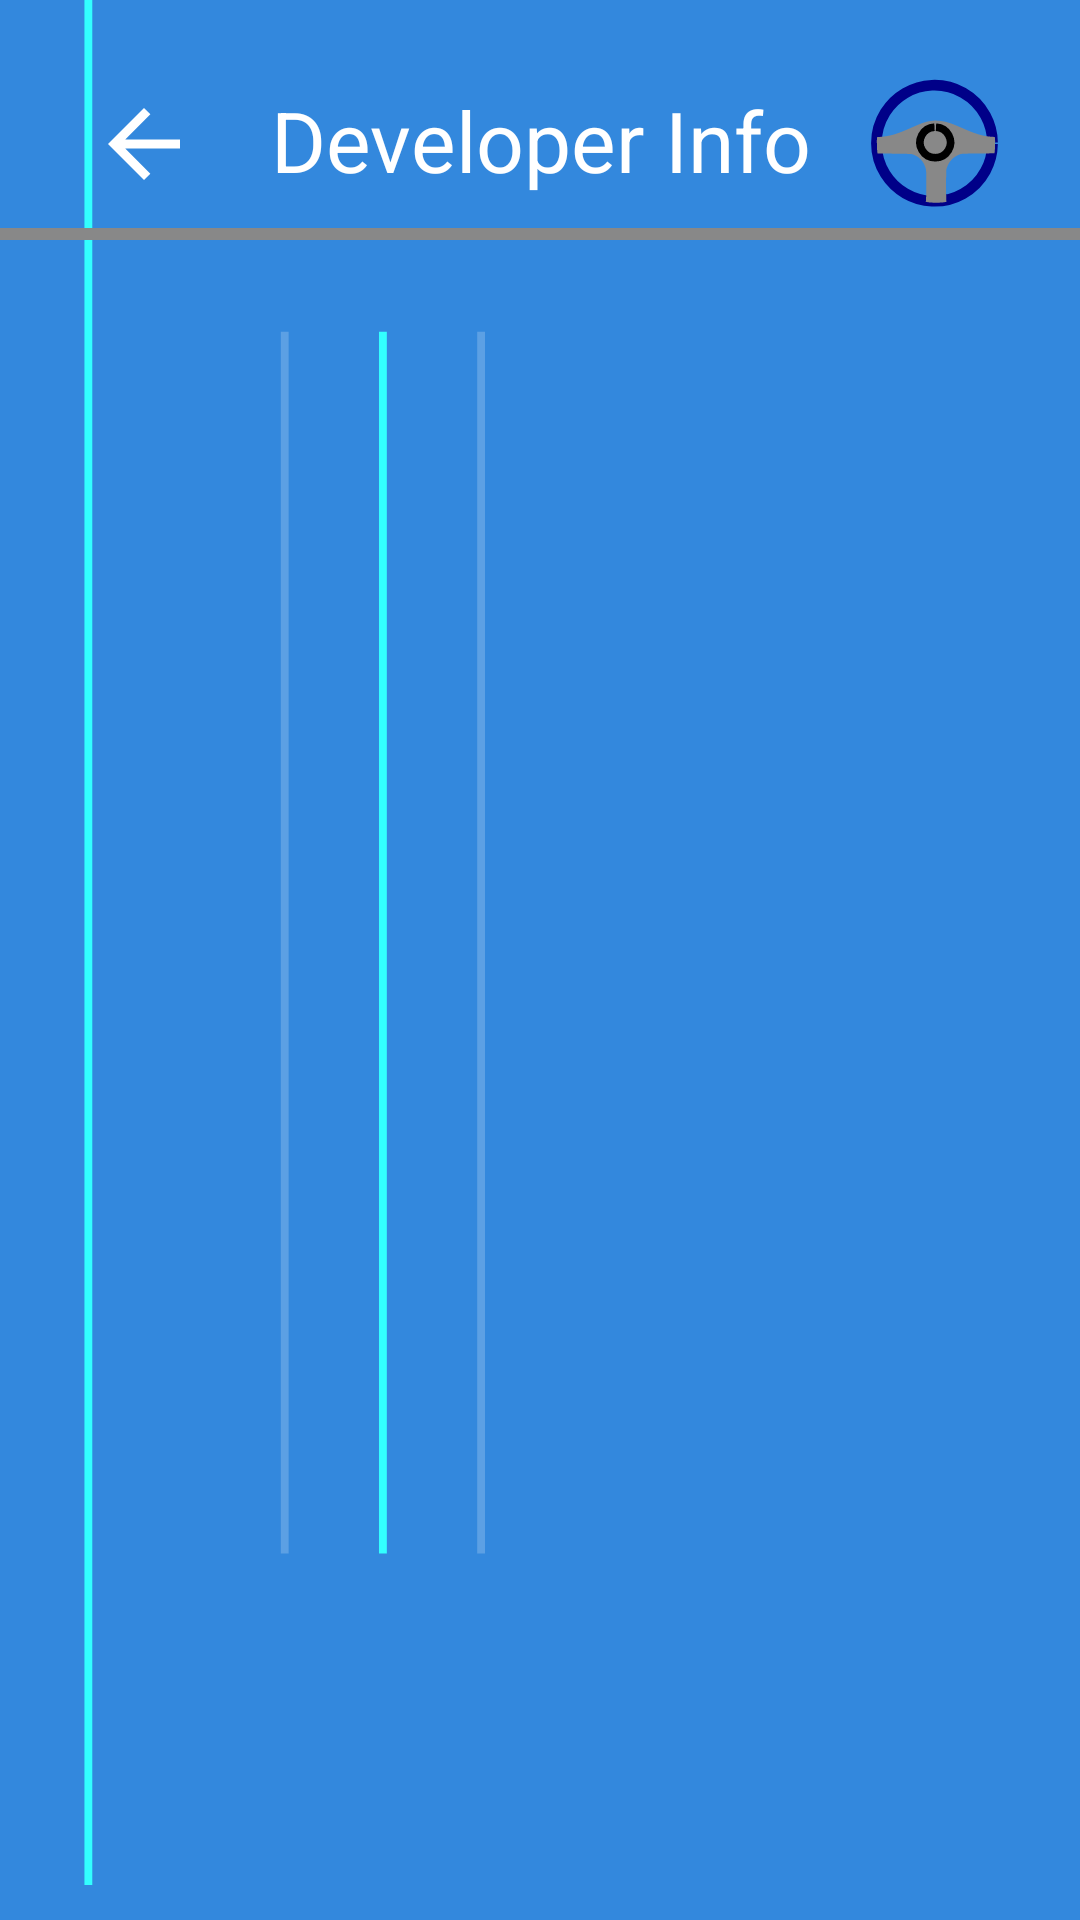

This screen was rendered from an Android layout file. Write that file and the resources it references.
<!-- AndroidManifest.xml: application theme Theme.AppTheme -->
<!-- res/layout/page_dev_frag.xml -->
<?xml version="1.0" encoding="utf-8"?>
<androidx.constraintlayout.widget.ConstraintLayout xmlns:android="http://schemas.android.com/apk/res/android"
    xmlns:app="http://schemas.android.com/apk/res-auto"
    xmlns:tools="http://schemas.android.com/tools"
    android:layout_width="match_parent"
    android:layout_height="match_parent"
    android:background="@drawable/ic_launcher_background"
    tools:context=".pages.PageSummaryFrag" >

    
    <tag
        android:id="@id/page_dev"
        android:value="Dev" />

    <ImageView
        android:id="@+id/page_backBtn"
        style="@style/backArrow"
        app:layout_constraintStart_toStartOf="parent"
        app:layout_constraintTop_toTopOf="@+id/icon"
        app:layout_constraintBottom_toBottomOf="@+id/icon"
        />

    <TextView
        android:id="@+id/title"
        style="@style/text28"
        android:layout_width="0dp"
        android:layout_height="wrap_content"
        android:breakStrategy="balanced"
        android:gravity="center"
        android:text="Developer Info"
        app:layout_constraintEnd_toStartOf="@+id/icon"
        app:layout_constraintStart_toEndOf="@+id/page_backBtn"
        app:layout_constraintTop_toTopOf="@+id/icon"
        app:layout_constraintBottom_toBottomOf="@+id/icon"
        />

    <ImageView
        android:id="@+id/icon"
        android:layout_width="@dimen/icon56"
        android:layout_height="@dimen/icon56"
        android:layout_margin="20dp"
        android:src="@drawable/logo"
        app:layout_constraintEnd_toEndOf="parent"
        app:layout_constraintTop_toTopOf="parent" />

    <androidx.constraintlayout.widget.Barrier
        android:id="@+id/top_divider"
        android:layout_width="wrap_content"
        android:layout_height="wrap_content"
        app:barrierDirection="bottom"
        app:constraint_referenced_ids="page_backBtn, title, icon" />

    <ScrollView
        android:id="@+id/settings_scroller"
        android:layout_width="match_parent"
        android:layout_height="0dp"
        app:layout_constraintBottom_toBottomOf="parent"
        app:layout_constraintTop_toBottomOf="@+id/top_divider"
        tools:layout_height="400dp">

        <LinearLayout
            android:id="@+id/settings_holder"
            android:layout_width="match_parent"
            android:layout_height="wrap_content"
            android:background="#888"
            android:orientation="vertical"
            android:padding="2dp"
            tools:layout_height="400dp">
            
        </LinearLayout>
    </ScrollView>


</androidx.constraintlayout.widget.ConstraintLayout>
<!-- res/layout/card_grid_expander.xml (included above) -->
<?xml version="1.0" encoding="utf-8"?>
<androidx.constraintlayout.widget.ConstraintLayout
    xmlns:android="http://schemas.android.com/apk/res/android"
    xmlns:app="http://schemas.android.com/apk/res-auto"
    android:layout_width="match_parent"
    android:clipToOutline="true"
    android:background="@drawable/bg_panel_3d"
    android:layout_height="wrap_content">

    <ImageView
        android:visibility="gone"
        android:id="@+id/card_icon"
        app:layout_constraintStart_toStartOf="parent"
        app:layout_constraintTop_toTopOf="parent"
        android:layout_width="@dimen/icon48"
        android:layout_height="@dimen/icon48"
        android:src="@drawable/logo"
        />

    <TextView
        android:gravity="center_vertical"
        app:layout_constraintTop_toTopOf="@id/card_expander"
        app:layout_constraintBottom_toBottomOf="@id/card_expander"
        app:layout_constraintStart_toEndOf="@+id/card_icon"
        app:layout_constraintEnd_toStartOf="@+id/card_expander"
        android:layout_marginHorizontal="10dp"
        android:layout_width="0dp"
        android:layout_height="0dp"
        style="@style/text20"
        android:text="Test Title"
        android:id="@+id/card_title"
        />

    <ImageView
        android:id="@+id/card_expander"
        app:layout_constraintEnd_toEndOf="parent"
        app:layout_constraintTop_toTopOf="parent"
        android:layout_width="@dimen/icon48"
        android:layout_height="@dimen/icon48"
        android:src="@drawable/scroll_up"
        />
    <androidx.constraintlayout.widget.Barrier
        android:id="@+id/card_divider1"
        android:layout_width="match_parent"
        android:layout_height="wrap_content"
        app:barrierDirection="bottom"
        app:constraint_referenced_ids="card_icon, card_title, card_expander"
        />

    <GridLayout
        app:layout_constraintEnd_toEndOf="parent"
        app:layout_constraintStart_toStartOf="parent"
        app:layout_constraintTop_toTopOf="@+id/card_divider1"
        android:id="@+id/settings_grid"
        android:layout_width="match_parent"
        android:layout_height="wrap_content"
        android:columnCount="2"
        android:layout_gravity="center"
        android:orientation="horizontal"
        android:padding="6dp"
        android:useDefaultMargins="false">

        
        <TextView
            style="@style/text24"
            android:gravity="right"
            android:layout_width="0dp"
            android:breakStrategy="balanced"
            android:text="Label1: "
            android:layout_columnWeight="1"
            android:textFontWeight="800" />

        <TextView
            style="@style/text24"
            android:layout_width="0dp"
            android:layout_columnWeight="1"
            android:breakStrategy="balanced"
            android:text="blah blah blah blah blah "
            android:textFontWeight="800" />

    </GridLayout>

</androidx.constraintlayout.widget.ConstraintLayout>
<!-- resources referenced by this layout -->
<resources>
  <dimen name="icon48">48dp</dimen>
  <dimen name="icon56">56dp</dimen>
  <!-- drawable scroll_up (drawable) -->
  <vector xmlns:android="http://schemas.android.com/apk/res/android"
      android:width="56dp"
      android:height="56dp"
      android:viewportWidth="56"
      android:viewportHeight="56">
  
      
      <path
          android:strokeColor="#fff"
          android:strokeWidth="1"
          android:pathData="M18,37 L28,24 L38,37"
           />
  </vector>
  <style name="backArrow">
          <item name="android:layout_width">56dp</item>
          <item name="android:layout_height">56dp</item>
          <item name="android:layout_margin">20dp</item>
          <item name="android:padding">10dp</item>
          <item name="android:scaleType">fitXY</item>
          <item name="android:src">@drawable/ic_left</item>
          <item name="android:background">@drawable/bg_ripple_view_bounds</item>
      </style>
  <style name="text20" parent="font_default">
          <item name="android:layout_height">wrap_content</item>
          <item name="android:layout_width">wrap_content</item>
          <item name="android:textSize">20dp</item>
      </style>
  <style name="text24" parent="font_default">
          <item name="android:textSize">24dp</item>
      </style>
  <style name="text28" parent="font_default">
          <item name="android:textSize">28dp</item>
      </style>
  <style name="Theme.AppTheme" parent="Theme.AppCompat.Light.DarkActionBar">
         <item name="colorPrimary">@color/blue_500</item>
         <item name="colorPrimaryVariant">@color/blue_700</item>
         <item name="colorOnPrimary">@color/white</item>
  
        <item name="colorSecondary">@color/teal_200</item>
        <item name="colorSecondaryVariant">@color/teal_700</item>
        <item name="colorOnSecondary">@color/black</item>
  
         <item name="android:actionMenuTextAppearance">@style/menu_style</item>
     </style>
  <color name="grey900">#ff202124</color>
  <dimen name="panel_edge_width">1dp</dimen>
  <color name="grey700">#ff5f6368</color>
  <!-- drawable ic_left (drawable) -->
  <vector xmlns:android="http://schemas.android.com/apk/res/android"
      android:width="24dp"
      android:height="24dp"
      android:autoMirrored="true"
      android:viewportWidth="24"
      android:viewportHeight="24">
  
      <path
          android:fillColor="@color/icon_white"
          android:pathData="M20,11H7.83l5.59,-5.59L12,4l-8,8 8,8 1.41,-1.41L7.83,13H20v-2z" />
  
  </vector>
  <!-- drawable bg_ripple_view_bounds (drawable) -->
  <ripple xmlns:android="http://schemas.android.com/apk/res/android"
      android:color="?android:colorControlHighlight">
  
      
      <item
          android:id="@android:id/mask"
          android:drawable="@android:color/white" />
  
      <item>
          <selector
              android:enterFadeDuration="200"
              android:exitFadeDuration="200">
  
              <item android:state_pressed="true">
                  <shape android:shape="rectangle">
                      <solid android:color="#8fff" />
                  </shape>
              </item>
          </selector>
      </item>
  </ripple>
  <style name="font_default">
          <item name="android:textColor">@color/white1</item>
          <item name="android:textFontWeight" tools:targetApi="28">400</item>
          <item name="android:includeFontPadding">false</item>
      </style>
  <color name="blue_500">#38d</color>
  <color name="blue_700">#16b</color>
  <color name="white">#FFFFFFFF</color>
  <color name="teal_200">#FF03DAC5</color>
  <color name="teal_700">#FF018786</color>
  <color name="black">#FF000000</color>
  <style name="menu_style" parent="text24">
      </style>
  <color name="icon_white">@color/white</color>
  <color name="white1">#FFffffff</color>
</resources>
